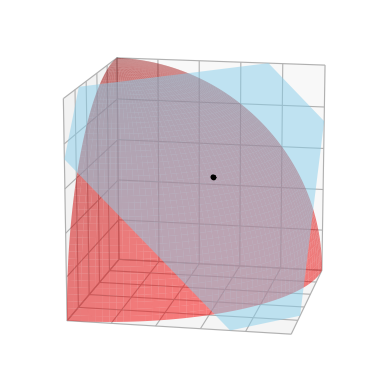

Reproduce this figure in Python.
from mpl_toolkits.mplot3d import Axes3D
from mpl_toolkits.mplot3d.art3d import Poly3DCollection
import matplotlib.pyplot as plt
import numpy as np

# Plot settings
fig = plt.figure()
ax = plt.axes(projection='3d',computed_zorder=False)
fig.add_axes(ax)
ax.view_init(elev=14, azim=11, roll=0)

# Fixing axis ratio and limits
limit = 1
ax.set_box_aspect([1,1,1])
ax.set_xlim3d([0, limit])
ax.set_ylim3d([0, limit])
ax.set_zlim3d([0, limit])

# Removing axis details
blank = (1, 1, 1, 0)
ax.xaxis.line.set_color(blank)
ax.yaxis.line.set_color(blank)
ax.zaxis.line.set_color(blank)
ax.tick_params(color=blank, labelcolor=blank)

# Plane
X, Y, Z = 1, 1, 1
a, b, c = 1, 1, 1
p = 1.732
x1 = (0, (p-c*Z)/b, c*Z)
x2 = (0, b*Y, (p-b*Y)/c)
y1 = (a*X, 0, (p-a*X)/c)
y2 = ((p-c*Z)/a, 0, c*Z)
z1 = ((p-b*Y)/a, b*Y, 0)
z2 = (a*X, (p-a*X)/b, 0)
vertices = [x2, x1, y2, y1, z2, z1]
poly = Poly3DCollection([vertices], alpha=0.5, facecolors="skyblue", zorder=2)
ax.add_collection3d(poly)

# Create a sphere
r = 1
N = 300
theta, phi = np.mgrid[0:0.5*np.pi:N*1j, 0:0.5*np.pi:N*1j]
x = r*np.sin(theta) * np.cos(phi)
y = r*np.sin(theta) * np.sin(phi)
z = r*np.cos(theta)
dot_product = a*x + b*y + c*z
dot_product_limit = p
below_plane = dot_product < dot_product_limit

# Plotting two parts of the sphere
x_below = np.where(below_plane, x, np.nan)
y_below = np.where(below_plane, y, np.nan)
z_below = np.where(below_plane, z, np.nan)
ax.plot_surface(x_below, y_below, z_below, color="red", alpha=0.5, zorder=1)

x_above = np.where(below_plane, np.nan, x)
y_above = np.where(below_plane, np.nan, y)
z_above = np.where(below_plane, np.nan, z)
ax.plot_surface(x_above, y_above, z_above, color="red", alpha=0.5, zorder=3)

# Intersection between plane and sphere
radius = np.sqrt(r**2 - p**2/(a**2 + b**2 + c**2))
v0 = p/3 * np.array([a, b, c])
v1 = np.array([b*c, a*c, -2*a*b])
v2 = np.array([-2*a*b**2 - a*c**2,
               b*c**2 + 2*a**2*b,
               a**2*c - b**2*c])
v1 = radius * v1 / np.linalg.norm(v1)
v2 = radius * v2 / np.linalg.norm(v2)
angle = np.linspace(0, 2*np.pi, 100)
circle = v0 + np.outer(np.sin(angle), v1) + np.outer(np.cos(angle), v2)
x, y, z = np.transpose(circle)
plt.plot(x, y, z, color="black", linewidth=2, zorder=4)

# Output
plt.show()
#plt.savefig("Intersection Circle of Plane and Sphere Touching.pdf", format="pdf", bbox_inches='tight', pad_inches=-0.3)
#plt.savefig("Intersection Circle of Plane and Sphere Small Circle.pdf", format="pdf", bbox_inches='tight', pad_inches=-0.3)
#plt.savefig("Intersection Circle of Plane and Sphere Large Circle.pdf", format="pdf", bbox_inches='tight', pad_inches=-0.3)
